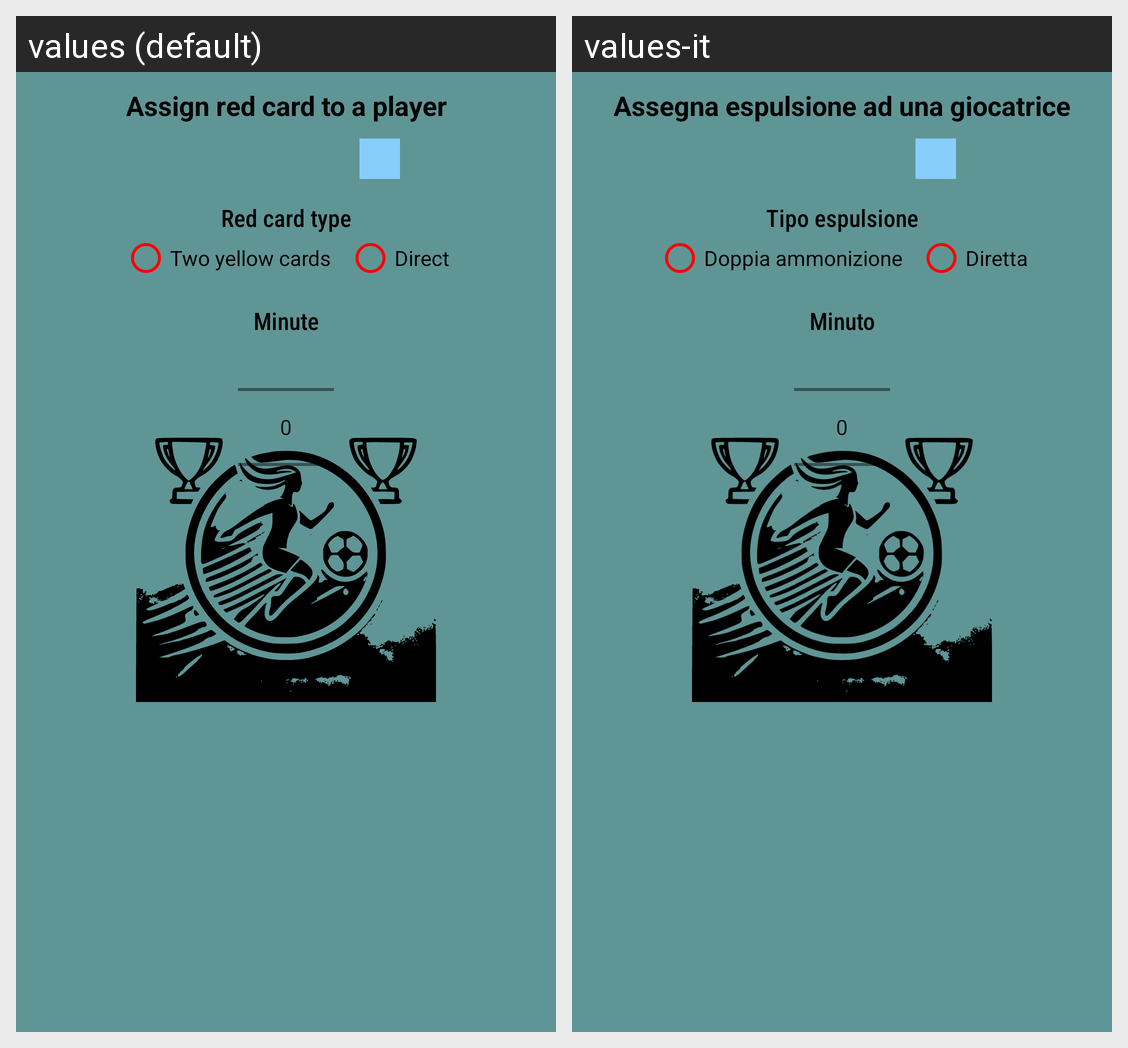

Strings drawn on this Android screen and how each of the app's shown locales translates them:
Android screen res/layout/assign_official_red_card_to_player_dialog.xml rendered under 2 locales, left to right: values (default), values-it. Device: Nexus 5 (rendered at 1080×1920; each locale shown at half size, 540×960, under a caption strip naming it); theme Theme.CalcioFemminileItaliano_Start.
Strings drawn on this screen, with the default value and each locale's value (text and hints the layout hard-codes, and strings that could not be matched under every locale, appear in the picture but are not listed):

assign_red_card
  values: Assign red card to a player
  values-it: Assegna espulsione ad una giocatrice

red_card_type
  values: Red card type
  values-it: Tipo espulsione

two_yellow_cards
  values: Two yellow cards
  values-it: Doppia ammonizione

direct_red_card
  values: Direct
  values-it: Diretta

timeline
  values: Minute
  values-it: Minuto
